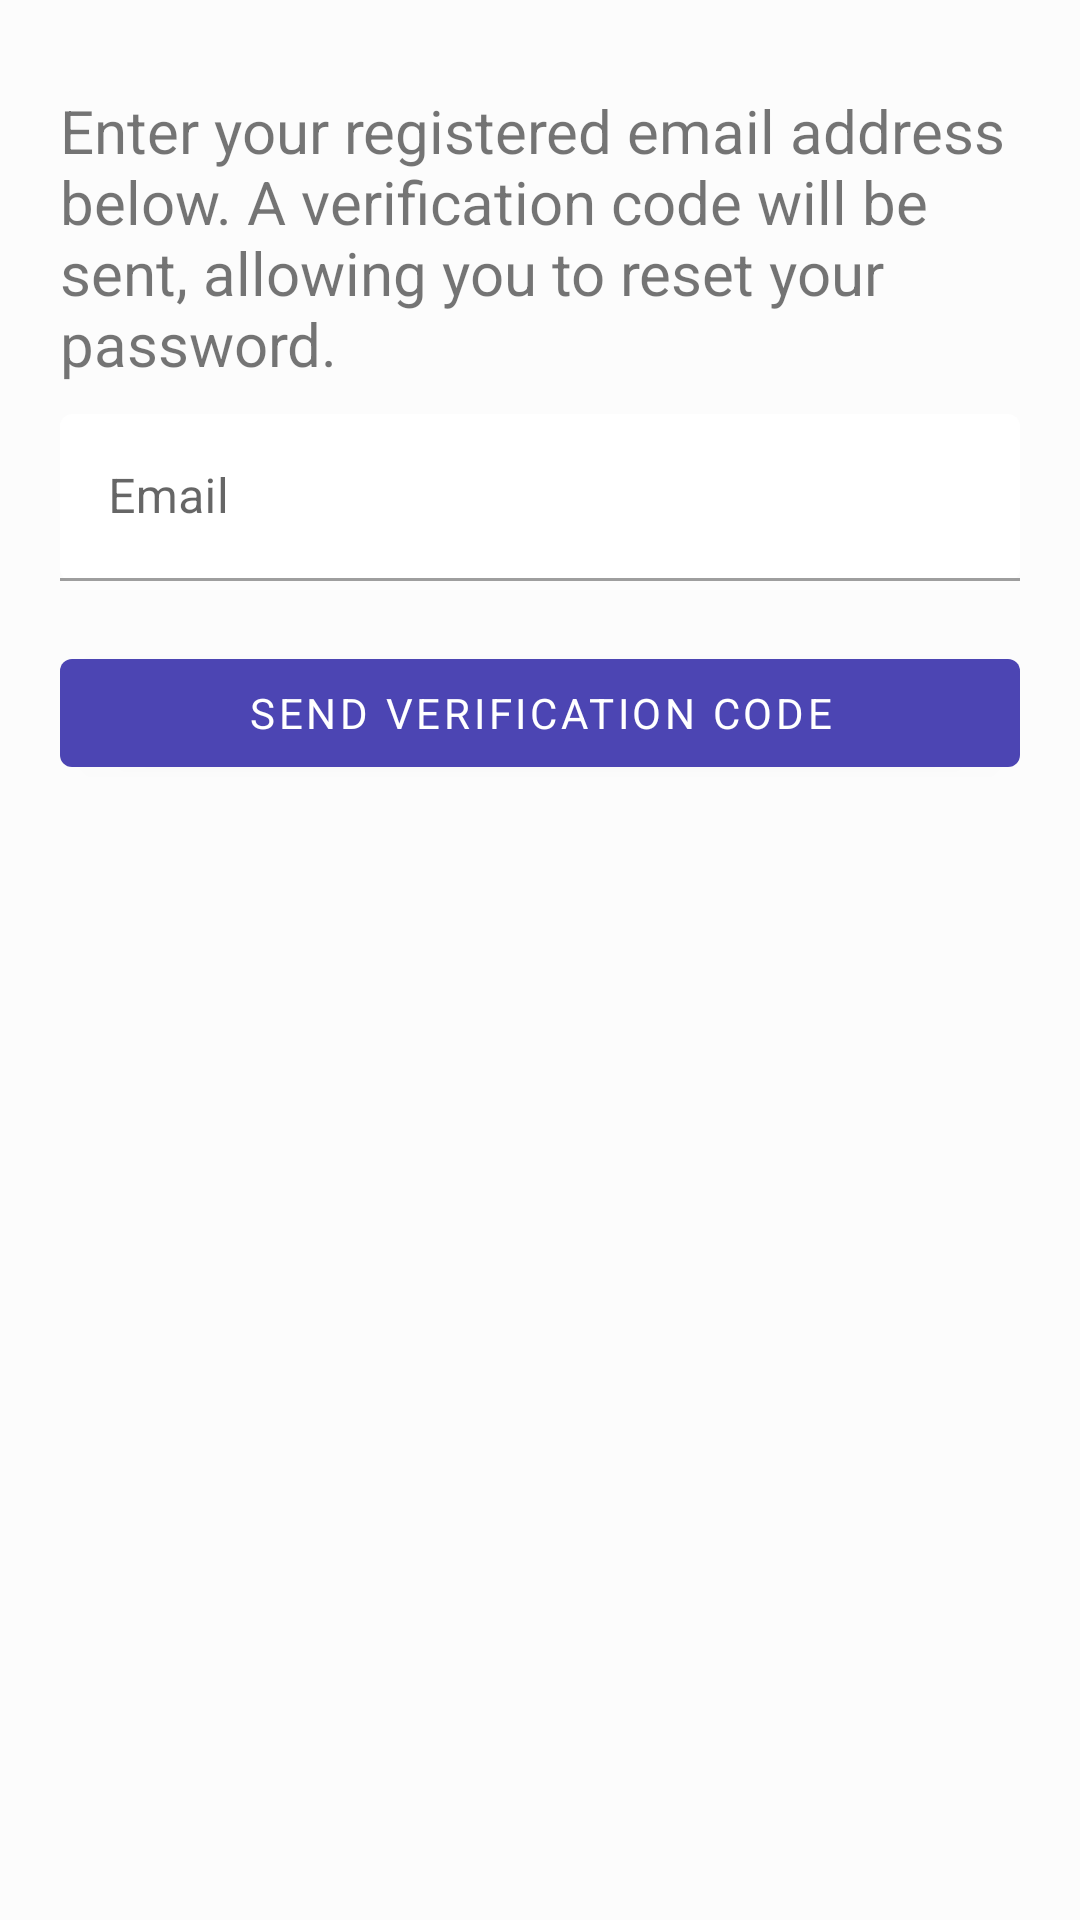

Write the Android layout XML for this screen, with the resource values it uses.
<!-- AndroidManifest.xml: application theme Theme.FileTransfer -->
<!-- res/layout/activity_forget.xml -->
<?xml version="1.0" encoding="utf-8"?>
<LinearLayout xmlns:android="http://schemas.android.com/apk/res/android"
    xmlns:app="http://schemas.android.com/apk/res-auto"
    android:layout_width="match_parent"
    android:layout_height="match_parent"
    android:orientation="vertical"
    android:padding="20sp"
    android:background="@color/bgcolor">

    <LinearLayout
        android:id="@+id/resetContainer"
        android:layout_width="wrap_content"
        android:layout_height="wrap_content"
        android:orientation="vertical">

        <TextView
            android:layout_width="wrap_content"
            android:layout_height="match_parent"
            android:layout_marginTop="10dp"
            android:text="Enter your registered email address below. A verification code will be sent, allowing you to reset your password."
            android:textSize="20sp" />

        <com.google.android.material.textfield.TextInputLayout
            style="@style/Widget.MaterialComponents.TextInputLayout.OutlinedBox"
            android:layout_width="match_parent"
            android:layout_height="wrap_content"
            android:layout_marginVertical="10dp"
            app:boxBackgroundMode="filled">

            <com.google.android.material.textfield.TextInputEditText
                android:id="@+id/email"
                android:layout_width="match_parent"
                android:layout_height="wrap_content"
                android:hint="Email"
                android:inputType="textEmailAddress" />

        </com.google.android.material.textfield.TextInputLayout>

        <com.google.android.material.button.MaterialButton
            android:id="@+id/reset"
            android:layout_width="match_parent"
            android:layout_height="match_parent"
            android:layout_marginVertical="10dp"
            android:text="Send Verification Code"
            app:backgroundTint="@color/purple_700" />
    </LinearLayout>

    <LinearLayout
        android:id="@+id/confirmContainer"
        android:layout_width="match_parent"
        android:layout_height="wrap_content"
        android:orientation="vertical"
        android:visibility="gone">

        <TextView
            android:layout_width="wrap_content"
            android:layout_height="wrap_content"
            android:layout_marginTop="10dp"
            android:text="Enter new password."
            android:textSize="20sp" />

        <com.google.android.material.textfield.TextInputLayout
            android:id="@+id/pass1Layout"
            style="@style/Widget.MaterialComponents.TextInputLayout.OutlinedBox"
            android:layout_width="match_parent"
            android:layout_height="wrap_content"
            android:layout_marginVertical="5dp"
            app:passwordToggleEnabled="true">

            <com.google.android.material.textfield.TextInputEditText
                android:id="@+id/password1"
                android:layout_width="match_parent"
                android:layout_height="wrap_content"
                android:hint="@string/password"
                android:inputType="textPassword" />
        </com.google.android.material.textfield.TextInputLayout>

        <com.google.android.material.textfield.TextInputLayout
            android:id="@+id/pass2Layout"
            style="@style/Widget.MaterialComponents.TextInputLayout.OutlinedBox"
            android:layout_width="match_parent"
            android:layout_height="wrap_content"
            android:layout_marginVertical="5dp"
            app:passwordToggleEnabled="true">

            <com.google.android.material.textfield.TextInputEditText

                android:id="@+id/password2"
                android:layout_width="match_parent"
                android:layout_height="wrap_content"
                android:hint="@string/confirm_password"
                android:inputType="textPassword" />
        </com.google.android.material.textfield.TextInputLayout>


        <com.google.android.material.textfield.TextInputLayout
            android:id="@+id/otpLayout"
            style="@style/Widget.MaterialComponents.TextInputLayout.OutlinedBox"
            android:layout_width="match_parent"
            android:layout_height="wrap_content"
            android:layout_marginVertical="5dp"
            app:counterMaxLength="6"
            app:endIconCheckable="true">

            <com.google.android.material.textfield.TextInputEditText
                android:id="@+id/otp"
                android:layout_width="match_parent"
                android:layout_height="wrap_content"
                android:hint="@string/enter_otp"
                android:inputType="number" />
        </com.google.android.material.textfield.TextInputLayout>

        <TextView
            android:id="@+id/warning"
            android:layout_width="match_parent"
            android:layout_height="wrap_content" />

        <com.google.android.material.button.MaterialButton
            android:id="@+id/confirmBtn"
            android:layout_width="match_parent"
            android:layout_height="wrap_content"
            android:layout_marginTop="15dp"
            android:text="Reset Password" />
    </LinearLayout>
</LinearLayout>
<!-- resources referenced by this layout -->
<resources>
  <color name="bgcolor">#FCFCFC</color>
  <color name="purple_700">#FF4c45b3</color>
  <string name="confirm_password">Confirm Password</string>
  <string name="enter_otp">Enter OTP</string>
  <string name="password">Password</string>
  <style name="Theme.FileTransfer" parent="Theme.MaterialComponents.DayNight.DarkActionBar">
          
          <item name="colorPrimary">@color/purple_500</item>
          <item name="colorPrimaryVariant">@color/purple_700</item>
          <item name="colorOnPrimary">@color/white</item>
          
          <item name="colorSecondary">@color/teal_200</item>
          <item name="colorSecondaryVariant">@color/teal_700</item>
          <item name="colorOnSecondary">@color/black</item>
          
          <item name="android:statusBarColor" tools:targetApi="l">?attr/colorPrimaryVariant</item>
          <item name="fontFamily">@font/raleway</item>
          
      </style>
  <color name="purple_500">#FF6C63FF</color>
  <color name="white">#FFFFFFFF</color>
  <color name="teal_200">#FF03DAC5</color>
  <color name="teal_700">#FF018786</color>
  <color name="black">#FF000000</color>
</resources>
